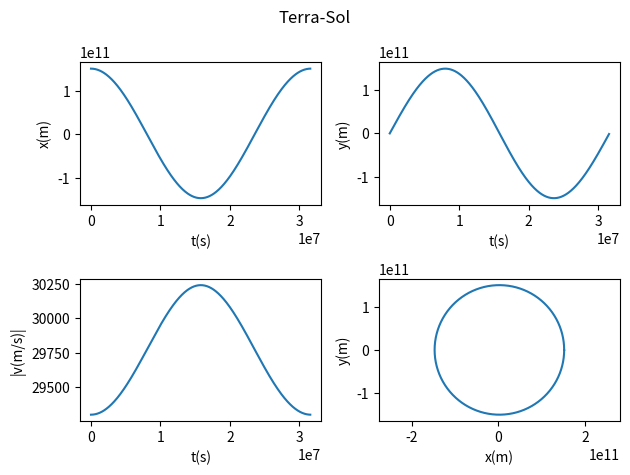
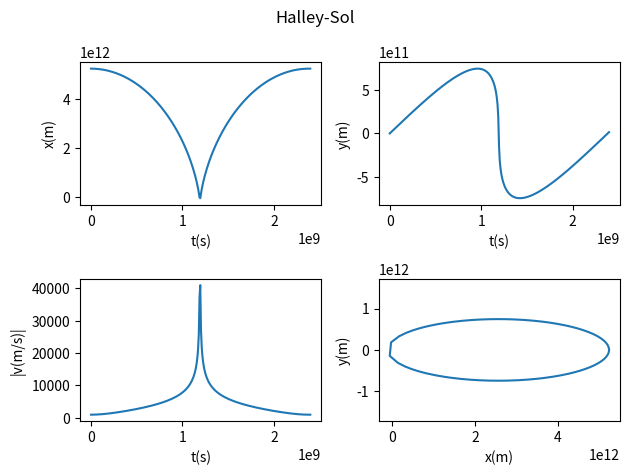

The matplotlib source for these figures, in order:

import scipy.integrate as spi
import numpy as np
import matplotlib.pyplot as plt

###############################################################################
# Moviment d'un Cos en un Camp Gravitatori. En el nostre cas farem les
# simulacions per determinar les posicions (x,y) i velocitats (vx,vy) de la
# Terra i el cometa Halleys

def eq_dif_cos_camp_gravitatori(y,t):
    
    '''
    y[0] = velocitat en el eix x
    y[1] = posicio en el eix x
    y[2] = velocitat en el eix y
    y[3] = posicio en el eix y
    '''
    
    # paràmetres del sistema físic en SI
    G = 6.67e-11
    M = 1.9891e30
    
    R = (y[1]**2+y[3]**2)**0.5
    
    return -(G*M*y[1])/(R**3), y[0], -(G*M*y[3])/(R**3), y[2]

# Moviment pel cas de la Terra al voltant del Sol
ci_terra = [0,1.52098e11,2.93e4,0]
t = np.linspace(0,365.242198*24*3600,500)

resultat_terra = spi.odeint(eq_dif_cos_camp_gravitatori, ci_terra, t)

v_x_terra = resultat_terra[:,0]
posicio_x_terra = resultat_terra[:,1]
v_y_terra = resultat_terra[:,2]
posicio_y_terra = resultat_terra[:,3]

modul_velocitat = (v_x_terra**2 + v_y_terra**2)**0.5

plt.figure()
plt.suptitle('Terra-Sol')
plt.subplot(2,2,1)
plt.plot(t, posicio_x_terra)
plt.xlabel('t(s)')
plt.ylabel('x(m)')
plt.subplot(2,2,2)
plt.plot(t, posicio_y_terra)
plt.xlabel('t(s)')
plt.ylabel('y(m)')
plt.subplot(2,2,3)
plt.plot(t, modul_velocitat)
plt.xlabel('t(s)')
plt.ylabel('|v(m/s)|')
plt.subplot(2,2,4)
plt.plot(posicio_x_terra, posicio_y_terra)
plt.xlim(-0.5,0.5)
plt.xlabel('x(m)')
plt.ylabel('y(m)')
plt.axis('equal')
plt.tight_layout()
plt.savefig('simulacio-Terra-Sol.png')
plt.show()

# Moviment del cometa Halley al voltant del Sol
ci_halley = [0,5.24e12, 1000, 0]
t = np.linspace(0,76*365.242198*24*3600, 300)

resultat_halley = spi.odeint(eq_dif_cos_camp_gravitatori, ci_halley, t)

v_x_halley = resultat_halley[:,0]
posicio_x_halley = resultat_halley[:,1]
v_y_halley = resultat_halley[:,2]
posicio_y_halley = resultat_halley[:,3]

velocitat_global = (v_x_halley**2 + v_y_halley**2)**0.5

plt.figure()
plt.suptitle('Halley-Sol')
plt.subplot(2,2,1)
plt.plot(t, posicio_x_halley)
plt.xlabel('t(s)')
plt.ylabel('x(m)')
plt.subplot(2,2,2)
plt.plot(t, posicio_y_halley)
plt.xlabel('t(s)')
plt.ylabel('y(m)')
plt.subplot(2,2,3)
plt.plot(t, velocitat_global)
plt.xlabel('t(s)')
plt.ylabel('|v(m/s)|')
plt.subplot(2,2,4)
plt.plot(posicio_x_halley, posicio_y_halley)
plt.xlabel('x(m)')
plt.ylabel('y(m)')
plt.axis('equal')
plt.tight_layout()
plt.savefig('simulacio-Halley-Sol.png')
plt.show()
